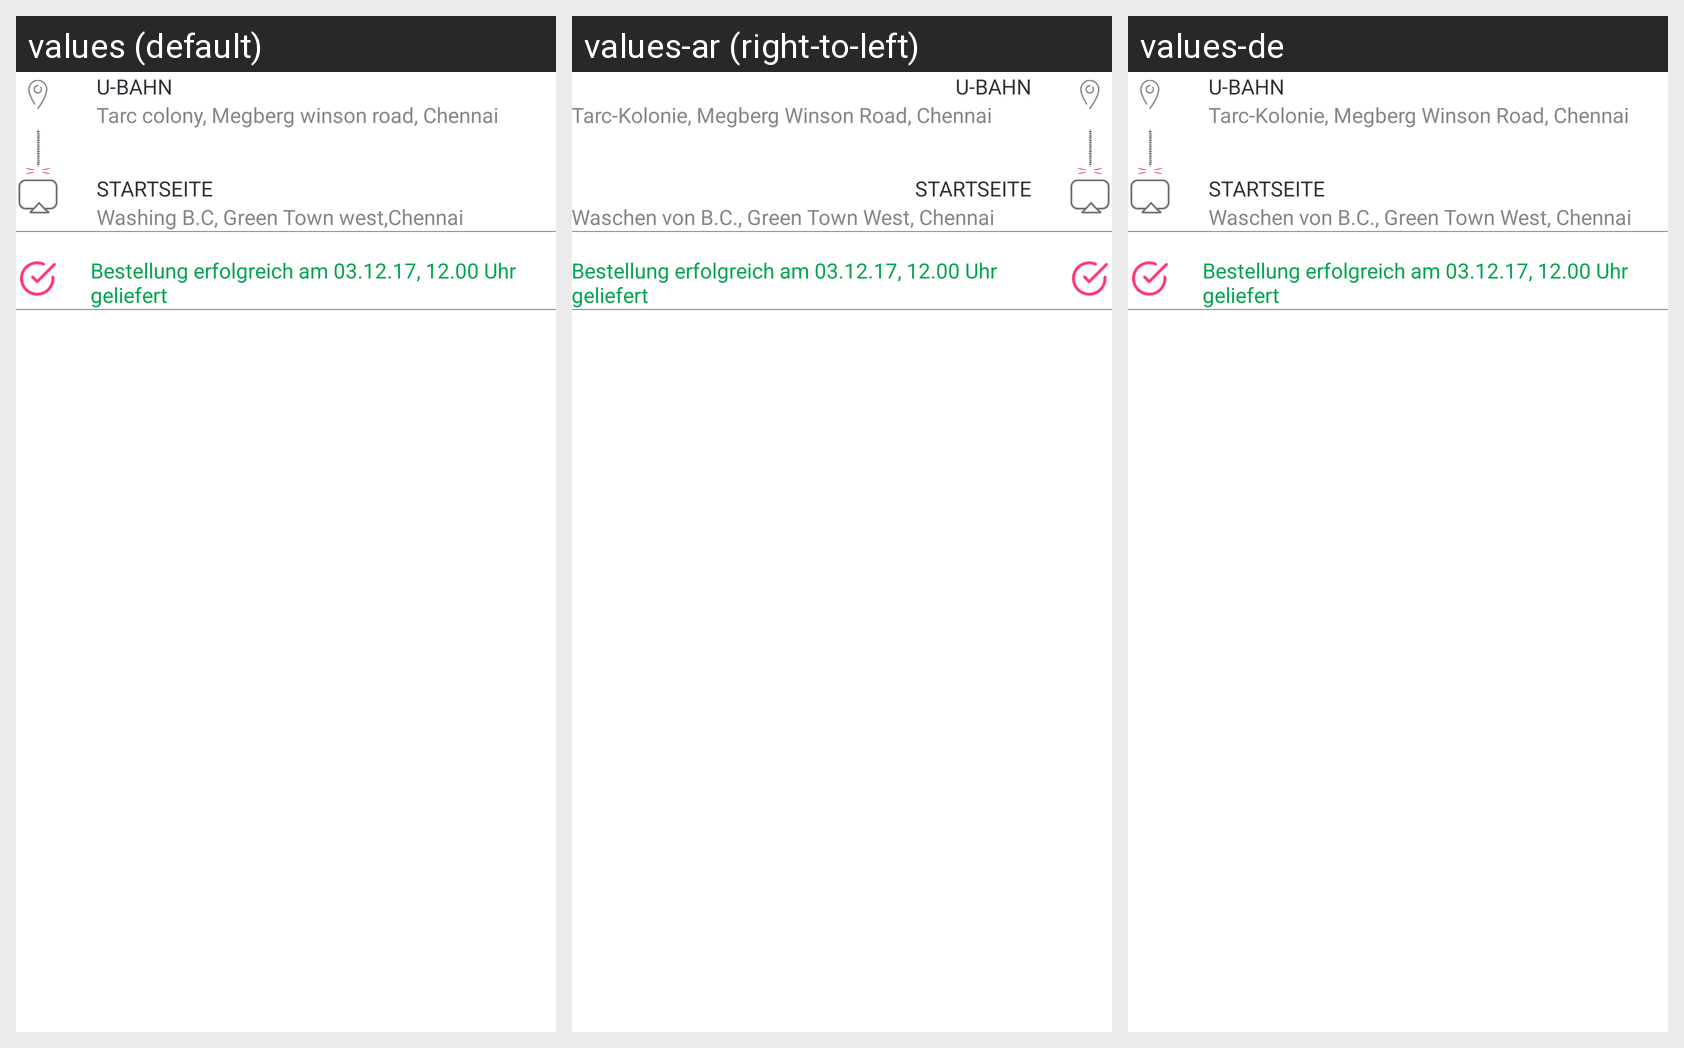

The same Android screen rendered under several of its app's locales, left to right. List the strings drawn on it with the default value and each locale's translation.
Android screen res/layout/details_and_help_tablayout.xml rendered under 3 locales, left to right: values (default), values-ar (right-to-left), values-de. Device: Nexus 5 (rendered at 1080×1920; each locale shown at half size, 540×960, under a caption strip naming it); theme AppTheme.
Strings drawn on this screen, with the default value and each locale's value (text and hints the layout hard-codes, and strings that could not be matched under every locale, appear in the picture but are not listed):

subway
  values: U-Bahn
  values-ar: U-Bahn
  values-de: U-Bahn

tarc_colony_megberg_winson_road_chennai
  values: Tarc colony, Megberg winson road, Chennai
  values-ar: Tarc-Kolonie, Megberg Winson Road, Chennai
  values-de: Tarc-Kolonie, Megberg Winson Road, Chennai

home
  values: Startseite
  values-ar: Startseite
  values-de: Startseite

washing_b_c_green_town_west_chennai
  values: Washing B.C, Green Town west,Chennai
  values-ar: Waschen von B.C., Green Town West, Chennai
  values-de: Waschen von B.C., Green Town West, Chennai

order_delivered_successfully_on_12_3_17_12_00am
  values: Bestellung erfolgreich am 03.12.17, 12.00 Uhr geliefert
  values-ar: Bestellung erfolgreich am 03.12.17, 12.00 Uhr geliefert
  values-de: Bestellung erfolgreich am 03.12.17, 12.00 Uhr geliefert
